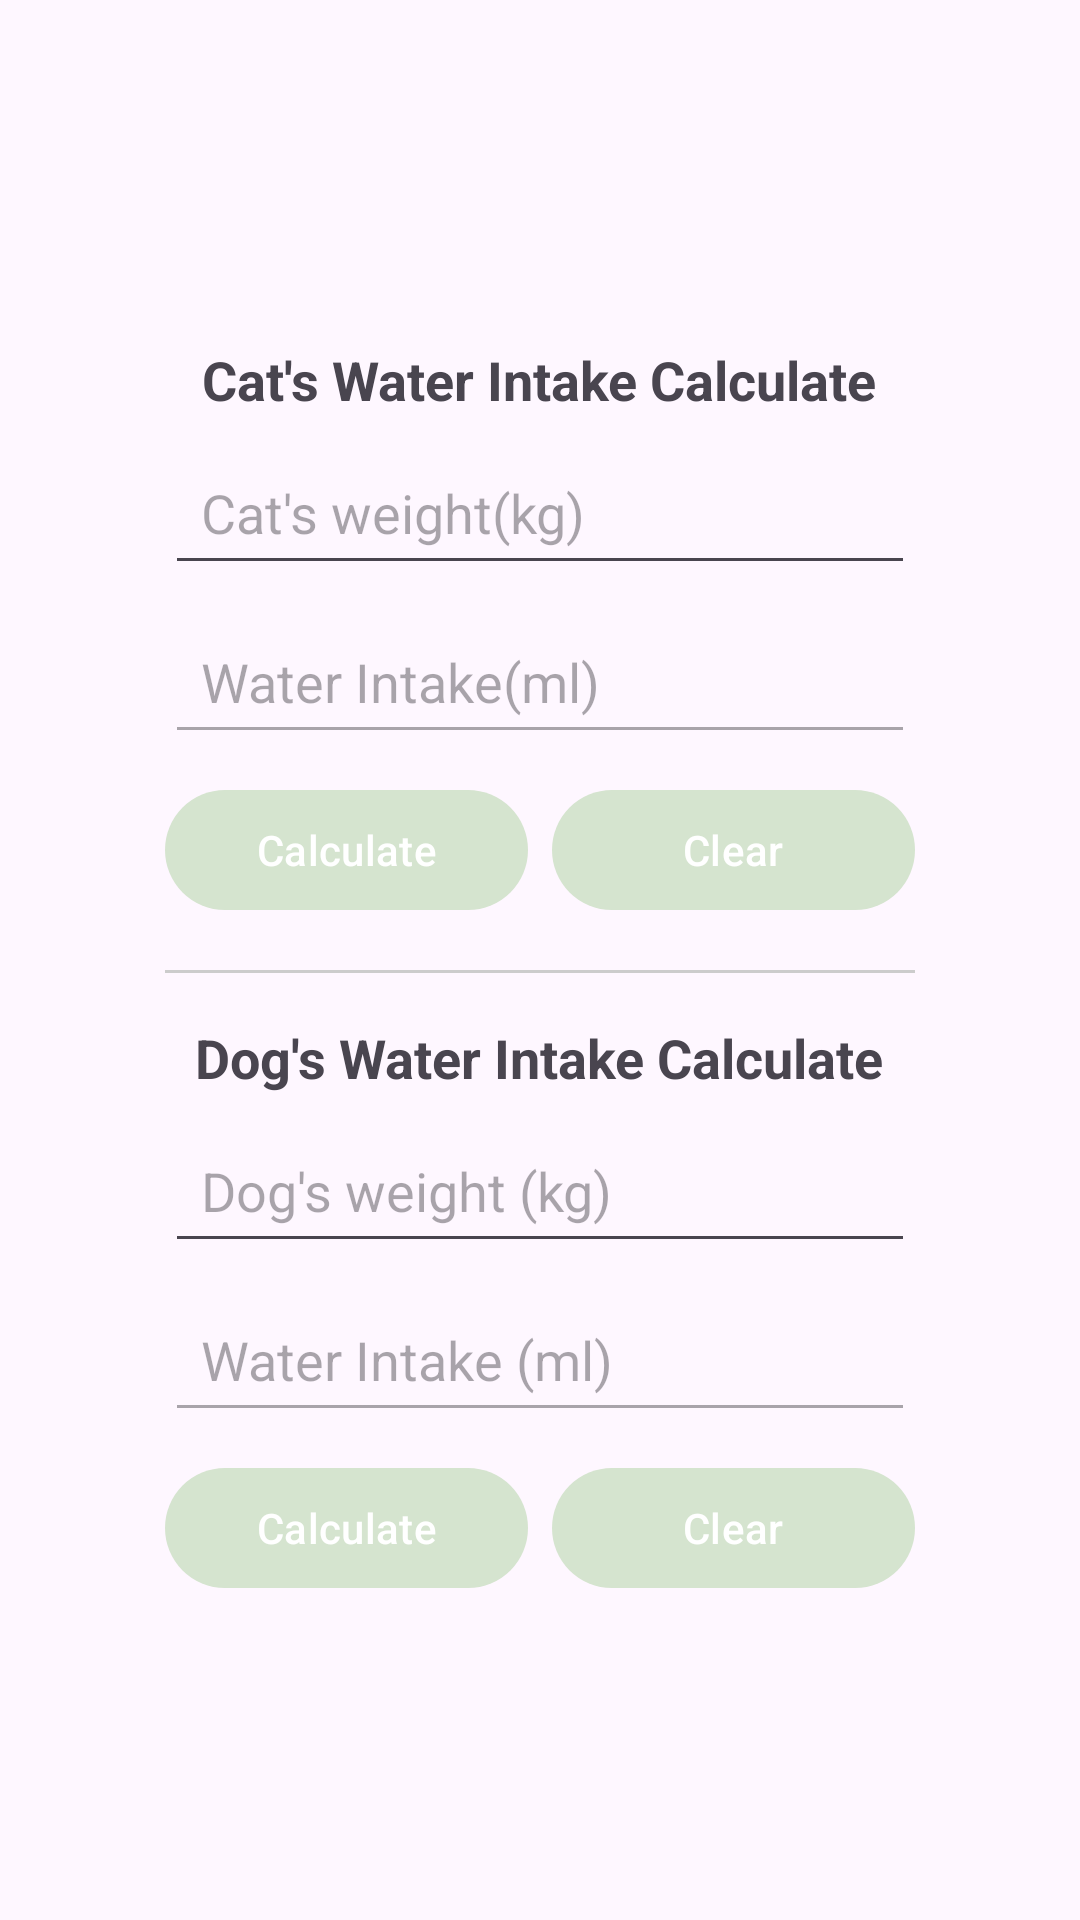

Produce the Android XML layout that renders to this screen, including the resource entries it uses.
<!-- AndroidManifest.xml: application theme Theme.PetHouseKeeper -->
<!-- res/layout/fragment_calculator.xml -->
<?xml version="1.0" encoding="utf-8"?>
<RelativeLayout xmlns:android="http://schemas.android.com/apk/res/android"
    android:id="@+id/calculator_fragment"
    android:layout_width="match_parent"
    android:layout_height="match_parent"
    android:padding="16dp">

    
    <LinearLayout
        android:id="@+id/main_container"
        android:layout_width="wrap_content"
        android:layout_height="wrap_content"
        android:orientation="vertical"
        android:layout_centerInParent="true">

        
        <TextView
            android:id="@+id/text_cat_title"
            android:layout_width="wrap_content"
            android:layout_height="wrap_content"
            android:text="Cat's Water Intake Calculate"
            android:textSize="18sp"
            android:textStyle="bold"
            android:layout_marginTop="8dp"
            android:layout_gravity="center_horizontal"/>

        
        <EditText
            android:id="@+id/edit_weight_cat"
            android:layout_width="250dp"
            android:layout_height="wrap_content"
            android:hint="Cat's weight(kg)"
            android:inputType="numberDecimal"
            android:layout_marginTop="8dp"
            android:padding="12dp"/>

        
        <EditText
            android:id="@+id/edit_water_cat"
            android:layout_width="250dp"
            android:layout_height="wrap_content"
            android:hint="Water Intake(ml)"
            android:inputType="numberDecimal"
            android:layout_marginTop="8dp"
            android:enabled="false"
            android:focusable="false"
            android:padding="12dp"/>

        
        <LinearLayout
            android:id="@+id/button_container_cat"
            android:layout_width="250dp"
            android:layout_height="wrap_content"
            android:orientation="horizontal"
            android:layout_marginTop="8dp"
            android:gravity="center">

            <Button
                android:id="@+id/btn_calculate_cat"
                android:layout_width="0dp"
                android:layout_weight="3"
                android:layout_height="wrap_content"
                android:text="Calculate" />

            <Button
                android:id="@+id/btn_clear_cat"
                android:layout_width="0dp"
                android:layout_weight="3"
                android:layout_height="wrap_content"
                android:text="Clear"
                android:layout_marginStart="8dp" />
        </LinearLayout>

        
        <View
            android:layout_width="250dp"
            android:layout_height="1dp"
            android:background="#CCCCCC"
            android:layout_marginTop="16dp" />

        
        <TextView
            android:id="@+id/text_dog_title"
            android:layout_width="wrap_content"
            android:layout_height="wrap_content"
            android:text="Dog's Water Intake Calculate"
            android:textSize="18sp"
            android:textStyle="bold"
            android:layout_marginTop="16dp"
            android:layout_gravity="center_horizontal"/>

        
        <EditText
            android:id="@+id/edit_weight_dog"
            android:layout_width="250dp"
            android:layout_height="wrap_content"
            android:hint="Dog's weight (kg)"
            android:inputType="numberDecimal"
            android:layout_marginTop="8dp"
            android:padding="12dp"/>

        
        <EditText
            android:id="@+id/edit_water_dog"
            android:layout_width="250dp"
            android:layout_height="wrap_content"
            android:hint="Water Intake (ml)"
            android:inputType="numberDecimal"
            android:layout_marginTop="8dp"
            android:enabled="false"
            android:focusable="false"
            android:padding="12dp"/>

        
        <LinearLayout
            android:id="@+id/button_container_dog"
            android:layout_width="250dp"
            android:layout_height="wrap_content"
            android:orientation="horizontal"
            android:layout_marginTop="8dp"
            android:gravity="center">

            <Button
                android:id="@+id/btn_calculate_dog"
                android:layout_width="10dp"
                android:layout_weight="3"
                android:layout_height="wrap_content"
                android:text="Calculate" />

            <Button
                android:id="@+id/btn_clear_dog"
                android:layout_width="10dp"
                android:layout_weight="3"
                android:layout_height="wrap_content"
                android:text="Clear"
                android:layout_marginStart="8dp" />
        </LinearLayout>

    </LinearLayout>

</RelativeLayout>
<!-- resources referenced by this layout -->
<resources>
  <style name="Theme.PetHouseKeeper" parent="Base.Theme.PetHouseKeeper" />
  <style name="Base.Theme.PetHouseKeeper" parent="Theme.Material3.DayNight.NoActionBar">
          <item name="colorPrimary">@color/green_100</item>
          <item name="colorPrimaryVariant">@color/green_100</item>
          <item name="colorOnPrimary">@color/white</item>
          
          <item name="colorSecondary">@color/green_200</item>
          <item name="colorSecondaryVariant">@color/green_700</item>
          <item name="colorOnSecondary">@color/black</item>
          
          <item name="android:statusBarColor">?attr/colorPrimaryVariant</item>
      </style>
  <color name="green_100">#D5E4CF</color>
  <color name="white">#FFFFFFFF</color>
  <color name="green_200">#AFC2AE</color>
  <color name="green_700">#9BA79C</color>
  <color name="black">#FF000000</color>
</resources>
